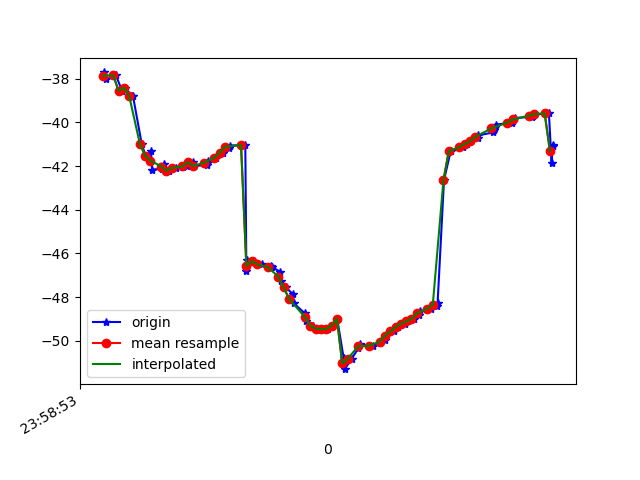

The file beside this chart, header and first rows:
1617667133605, 362770245109504, -37.707214, 9.307651, -11.327421
1617667133614, 362770264340274, -38.03, 9.26, -11.98
1617667133650, 362770283571044, -37.83, 9.11, -11.53
1617667133673, 362770302801814, -38.54, 9.303, -12.5
1617667133685, 362770322032584, -38.41, 9.081, -12.25
1617667133710, 362770341263354, -38.79, 10.14, -11.96
1617667133714, 362770360494124, -38.77, 9.918, -11.97
1617667133747, 362770379724894, -40.97, 9.125, -12.12
1617667133761, 362770398955664, -41.52, 10.19, -12.08
1617667133782, 362770418186434, -41.32, 10.1, -11.49
1617667133786, 362770437417204, -42.16, 11.32, -11.77
1617667133825, 362770456647974, -42.12, 11.09, -11.66
1617667133829, 362770475878744, -41.91, 11.19, -11.06
1617667133851, 362770495109514, -42.21, 11.26, -11.76
1617667133877, 362770514340284, -42.08, 11.01, -11.25
1617667133902, 362770533571054, -42.05, 11.46, -10.71
1617667133917, 362770552801824, -41.97, 11.26, -10.92
1617667133938, 362770572032594, -41.82, 10.97, -10.41
1617667133942, 362770591263364, -41.99, 10.36, -11.35
1617667133991, 362770610494134, -41.95, 9.361, -12.01
1617667133994, 362770629724904, -41.84, 8.153, -12.84
1617667133997, 362770648955674, -41.76, 6.933, -14.2
1617667134026, 362770668186444, -41.61, 5.926, -16
1617667134053, 362770687417214, -41.38, 5.06, -18.18
1617667134076, 362770706647984, -41.16, 4.089, -20.62
1617667134079, 362770725878754, -41.06, 2.889, -23.24
1617667134136, 362770745109524, -41.04, 1.585, -26.03
1617667134140, 362770764340294, -46.82, 0.001942, -29.98
1617667134142, 362770783571064, -46.32, -0.8624, -31.83
1617667134167, 362770802801834, -46.36, -2.134, -34.69
1617667134198, 362770822032604, -46.49, -3.371, -37.55
1617667134231, 362770841263374, -46.6, -4.44, -40.42
1617667134234, 362770860494144, -46.63, -5.336, -43.28
1617667134238, 362770879724914, -46.63, -6.202, -46.07
1617667134268, 362770898955684, -46.85, -6.921, -48.83
1617667134271, 362770918186454, -47.27, -7.427, -51.51
1617667134288, 362770937417224, -47.56, -7.935, -53.84
1617667134315, 362770956647994, -47.86, -8.478, -55.75
1617667134318, 362770975878764, -48.29, -9.112, -57.24
1617667134360, 362770995109534, -48.75, -9.707, -58.33
1617667134364, 362771014340304, -49.09, -10.17, -58.95
1617667134392, 362771033571074, -49.31, -10.57, -59.07
1617667134407, 362771052801844, -49.44, -10.97, -58.71
1617667134429, 362771072032614, -49.47, -11.29, -57.93
1617667134445, 362771091263384, -49.45, -11.33, -56.8
1617667134462, 362771110494154, -49.31, -11.1, -55.32
1617667134481, 362771129724924, -49, -10.67, -53.44
1617667134505, 362771148955694, -50.77, -6.947, -47.04
1617667134509, 362771168186464, -51.3, -8.971, -48.9
1617667134535, 362771187417234, -50.84, -7.68, -46.37
1617667134561, 362771206648004, -50.33, -6.375, -43.63
1617667134565, 362771225878774, -50.17, -5.234, -40.62
1617667134601, 362771245109544, -50.23, -4.382, -37.49
1617667134616, 362771264458159, -50.24, -3.638, -34.36
1617667134640, 362771283688929, -50.12, -2.856, -31.33
1617667134659, 362771302919699, -49.97, -2.085, -28.43
1617667134662, 362771322150469, -49.78, -1.338, -25.8
1617667134696, 362771341381239, -49.57, -0.5426, -23.54
1617667134709, 362771360612009, -49.38, 0.1612, -21.55
1617667134735, 362771379842779, -49.22, 0.7082, -19.84
1617667134747, 362771399073549, -49.11, 1.255, -18.47
... 29 more rows
